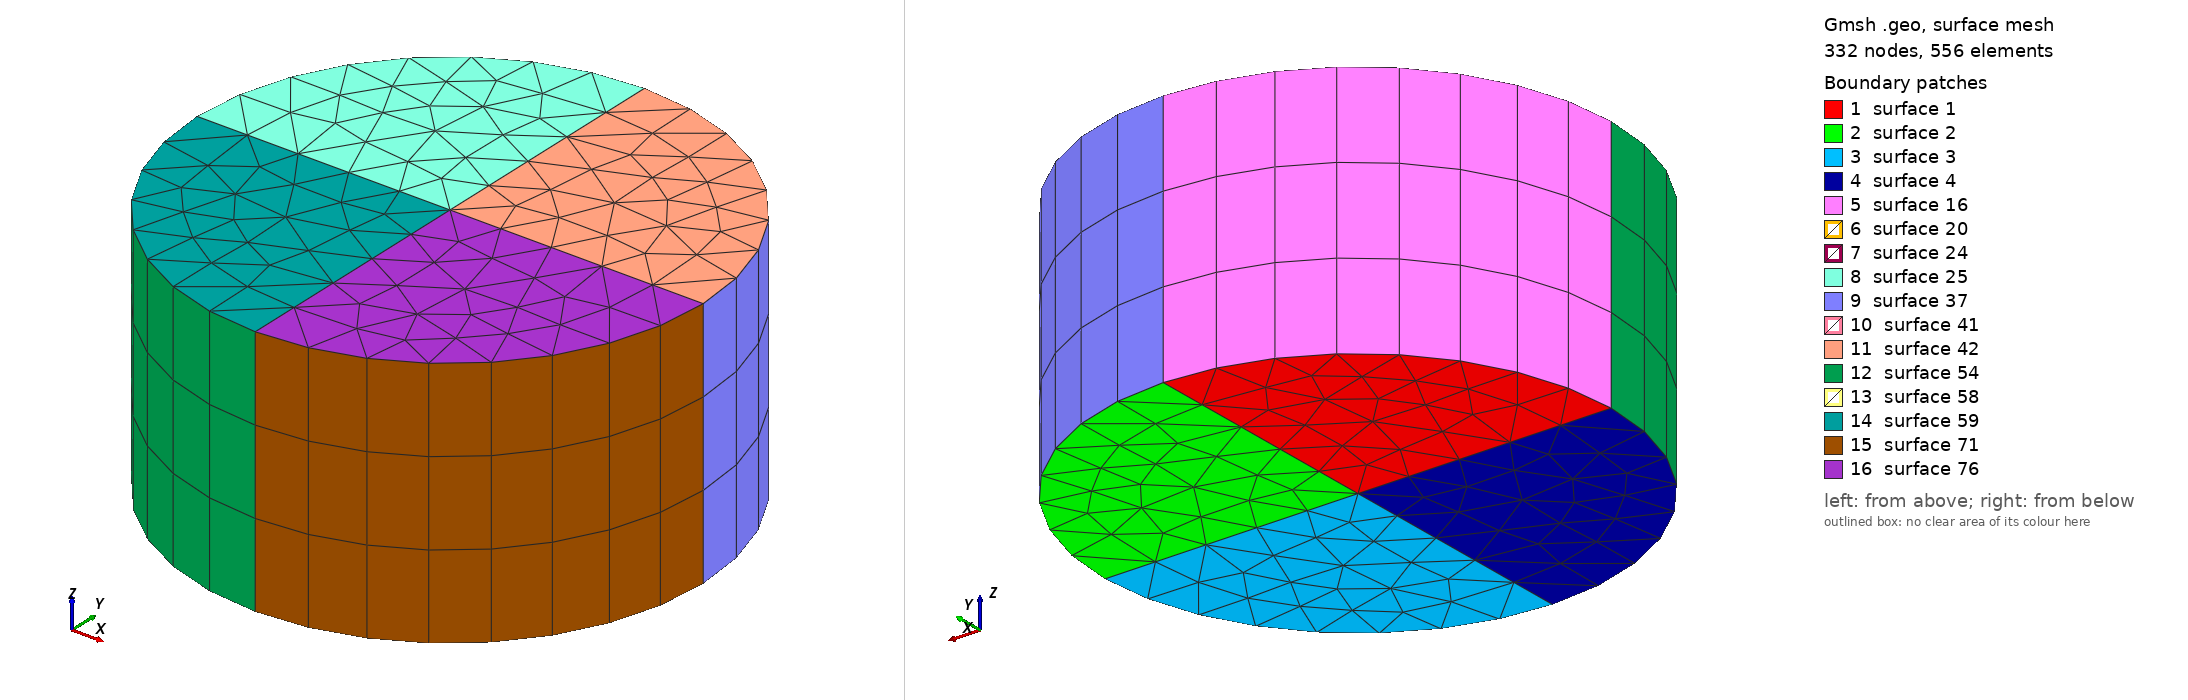

Gmsh geometry script, surface-meshed: 332 nodes, 556 surface elements. Boundary patches (legend numbers): 1 surface 1, 2 surface 2, 3 surface 3, 4 surface 4, 5 surface 16, 6 surface 20, 7 surface 24, 8 surface 25, 9 surface 37, 10 surface 41, 11 surface 42, 12 surface 54, 13 surface 58, 14 surface 59, 15 surface 71, 16 surface 76. Left view from above one corner, right view from below the opposite corner. The script declares no physical surfaces, so the legend lists its geometric surfaces. The drawing asked Gmsh for element sizes between 1% and 20% of the model's largest extent; the script's own settings can give other sizes.

=== cylinder2.geo (drawn) ===
r = 1.0;
z = 1.0;
h = 0.2;
//+
Point(1) = {0, 0, -0.5*z, h};
//+
Point(2) = {r, 0, -0.5*z, h};
//+
Point(3) = {0, r, -0.5*z, h};
//+
Point(4) = {-r, 0, -0.5*z, h};
//+
Point(5) = {0, -r, -0.5*z, h};
//+
Line(1) = {1, 2};
//+
Line(2) = {1, 3};
//+
Line(3) = {1, 4};
//+
Line(4) = {1, 5};
//+
Circle(5) = {2, 1, 3};
//+
Circle(6) = {3, 1, 4};
//+
Circle(7) = {4, 1, 5};
//+
Circle(8) = {5, 1, 2};
//+
Curve Loop(1) = {6, -3, 2};
//+
Plane Surface(1) = {1};
//+
Curve Loop(2) = {2, -5, -1};
//+
Plane Surface(2) = {2};
//+
Curve Loop(3) = {1, -8, -4};
//+
Plane Surface(3) = {3};
//+
Curve Loop(4) = {3, 7, -4};
//+
Plane Surface(4) = {4};
//+
Extrude {0, 0, z} {
  Surface{1}; Surface{2}; Surface{4}; Surface{3}; Layers{3}; Recombine;
}
